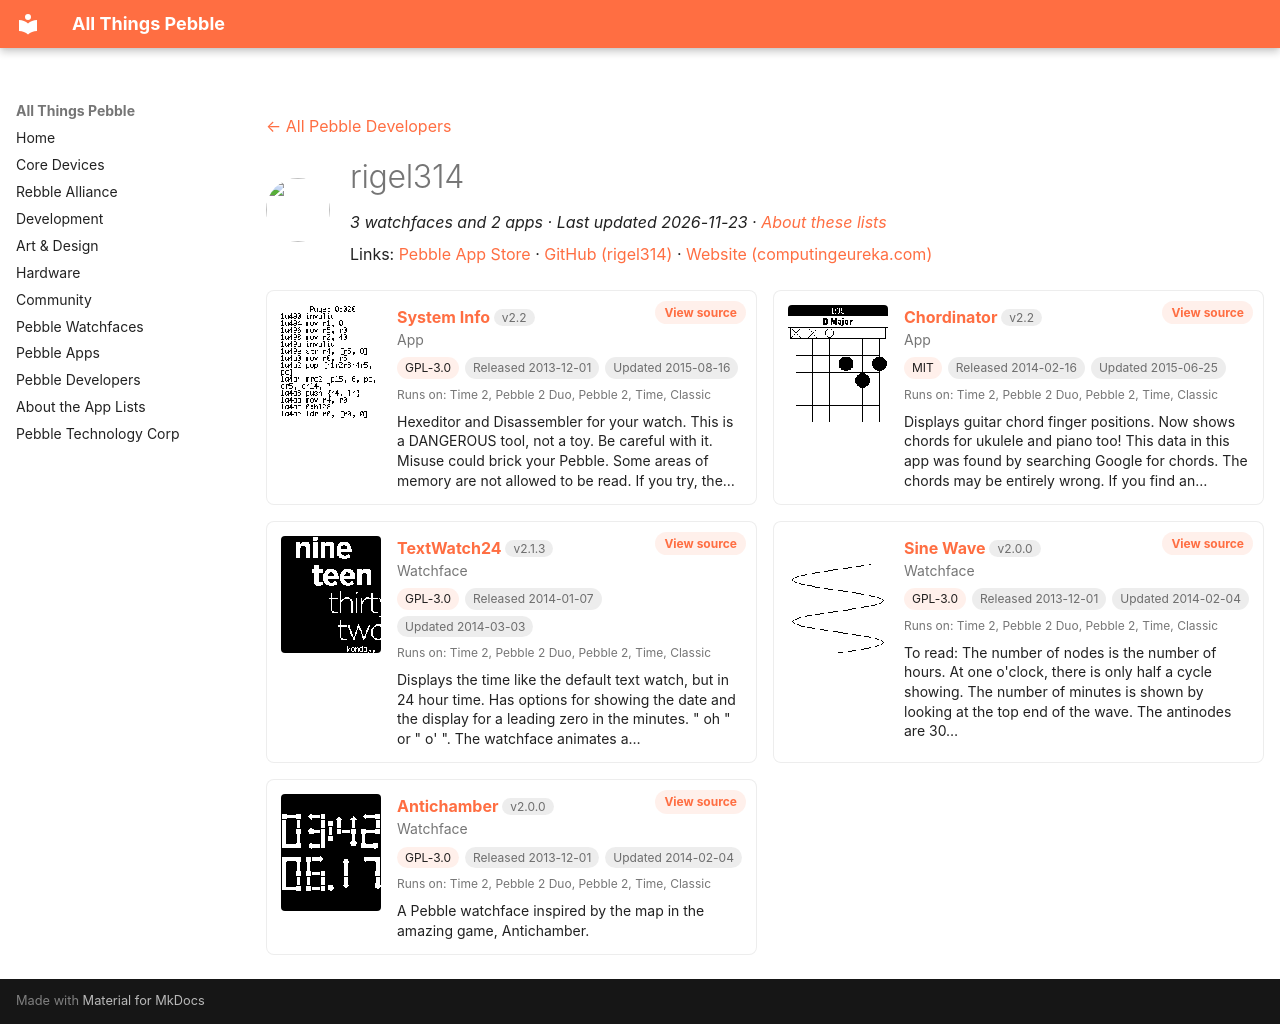

repository: saltedlolly/all-things-pebble · page: developers/rigel314.html · generator: mkdocs

---
title: "rigel314"
hide:
  - toc
---

<!-- Generated by scripts/update_app_directory.py: do not edit by hand -->
[← All Pebble Developers](../developers.md)

<div class="dev-header" markdown>
<img class="dev-avatar" src="https://github.com/rigel314.png?size=128" alt="" width="64" height="64" loading="lazy" onerror="this.remove()">
<div class="dev-intro" markdown>

# rigel314

*3 watchfaces and 2 apps · Last updated 2026-11-23 · [About these lists](../about-app-lists.md)*

Links: [Pebble App Store](https://apps.repebble.com/apps/dev/rigel314_529aa0fad17b50707b00001d) · [GitHub (rigel314)](https://github.com/rigel314) · [Website (computingeureka.com)](http://computingeureka.com)

</div>
</div>

<div class="dev-controls" data-search-exclude hidden>
<div class="dev-filter" role="group" aria-label="Show"><button type="button" data-filter="all" aria-pressed="true">All <span>5</span></button><button type="button" data-filter="watchface" aria-pressed="false">Watchfaces <span>3</span></button><button type="button" data-filter="watchapp" aria-pressed="false">Apps <span>2</span></button></div>
<label class="dev-sort">Sort by <select><option value="updated">Recently updated</option><option value="released">Newest release</option><option value="title">A–Z</option></select></label>
</div>

<div class="app-grid dev-apps" data-search-exclude>
<div class="app-card" data-type="watchapp" data-title="system info" data-released="2013-12-01" data-updated="2015-08-16">
<a class="app-shot" href="https://apps.repebble.com/529aa8d5d17b5078d7000025" data-search-exclude><img src="../images/apps/529aa8d5d17b5078d7000025.png" alt="System Info" loading="lazy"></a>
<div class="app-info">
<h2 class="app-name" id="app-529aa8d5d17b5078d7000025"><a href="https://apps.repebble.com/529aa8d5d17b5078d7000025">System Info</a> <span class="app-version" title="Latest version" data-search-exclude>v2.2</span></h2>
<a class="app-source" href="https://github.com/rigel314/pebbleSystemInfo" title="Source code" data-search-exclude>View source</a>
<div class="app-dev">App</div>
<div class="app-tags" data-search-exclude><span class="app-licence" title="Licence">GPL-3.0</span> <span title="First published in the app store">Released 2013-12-01</span> <span title="Latest release in the app store">Updated 2015-08-16</span></div>
<div class="app-watches" title="Supported watches" data-search-exclude>Runs on: Time 2, Pebble 2 Duo, Pebble 2, Time, Classic</div>
<p class="app-desc">Hexeditor and Disassembler for your watch. This is a DANGEROUS tool, not a toy. Be careful with it. Misuse could brick your Pebble. Some areas of memory are not allowed to be read. If you try, the…</p>
</div>
</div>
<div class="app-card" data-type="watchapp" data-title="chordinator" data-released="2014-02-16" data-updated="2015-06-25">
<a class="app-shot" href="https://apps.repebble.com/5300d1fdd1653b1dec0000b1" data-search-exclude><img src="../images/apps/5300d1fdd1653b1dec0000b1.png" alt="Chordinator" loading="lazy"></a>
<div class="app-info">
<h2 class="app-name" id="app-5300d1fdd1653b1dec0000b1"><a href="https://apps.repebble.com/5300d1fdd1653b1dec0000b1">Chordinator</a> <span class="app-version" title="Latest version" data-search-exclude>v2.2</span></h2>
<a class="app-source" href="https://github.com/rigel314/pebbleChordinator" title="Source code" data-search-exclude>View source</a>
<div class="app-dev">App</div>
<div class="app-tags" data-search-exclude><span class="app-licence" title="Licence">MIT</span> <span title="First published in the app store">Released 2014-02-16</span> <span title="Latest release in the app store">Updated 2015-06-25</span></div>
<div class="app-watches" title="Supported watches" data-search-exclude>Runs on: Time 2, Pebble 2 Duo, Pebble 2, Time, Classic</div>
<p class="app-desc">Displays guitar chord finger positions. Now shows chords for ukulele and piano too! This data in this app was found by searching Google for chords. The chords may be entirely wrong. If you find an…</p>
</div>
</div>
<div class="app-card" data-type="watchface" data-title="textwatch24" data-released="2014-01-07" data-updated="2014-03-03">
<a class="app-shot" href="https://apps.repebble.com/52cb4b946e5f703b140000aa" data-search-exclude><img src="../images/apps/52cb4b946e5f703b140000aa.png" alt="TextWatch24" loading="lazy"></a>
<div class="app-info">
<h2 class="app-name" id="app-52cb4b946e5f703b140000aa"><a href="https://apps.repebble.com/52cb4b946e5f703b140000aa">TextWatch24</a> <span class="app-version" title="Latest version" data-search-exclude>v2.1.3</span></h2>
<a class="app-source" href="https://github.com/rigel314/pebbleTextWatch24" title="Source code" data-search-exclude>View source</a>
<div class="app-dev">Watchface</div>
<div class="app-tags" data-search-exclude><span class="app-licence" title="Licence">GPL-3.0</span> <span title="First published in the app store">Released 2014-01-07</span> <span title="Latest release in the app store">Updated 2014-03-03</span></div>
<div class="app-watches" title="Supported watches" data-search-exclude>Runs on: Time 2, Pebble 2 Duo, Pebble 2, Time, Classic</div>
<p class="app-desc">Displays the time like the default text watch, but in 24 hour time. Has options for showing the date and the display for a leading zero in the minutes. &quot; oh &quot; or &quot; o&#x27; &quot;. The watchface animates a…</p>
</div>
</div>
<div class="app-card" data-type="watchface" data-title="sine wave" data-released="2013-12-01" data-updated="2014-02-04">
<a class="app-shot" href="https://apps.repebble.com/529aad25d17b501dcd00002b" data-search-exclude><img src="../images/apps/529aad25d17b501dcd00002b.png" alt="Sine Wave" loading="lazy"></a>
<div class="app-info">
<h2 class="app-name" id="app-529aad25d17b501dcd00002b"><a href="https://apps.repebble.com/529aad25d17b501dcd00002b">Sine Wave</a> <span class="app-version" title="Latest version" data-search-exclude>v2.0.0</span></h2>
<a class="app-source" href="https://github.com/rigel314/pebbleSineWatch" title="Source code" data-search-exclude>View source</a>
<div class="app-dev">Watchface</div>
<div class="app-tags" data-search-exclude><span class="app-licence" title="Licence">GPL-3.0</span> <span title="First published in the app store">Released 2013-12-01</span> <span title="Latest release in the app store">Updated 2014-02-04</span></div>
<div class="app-watches" title="Supported watches" data-search-exclude>Runs on: Time 2, Pebble 2 Duo, Pebble 2, Time, Classic</div>
<p class="app-desc">To read: The number of nodes is the number of hours. At one o&#x27;clock, there is only half a cycle showing. The number of minutes is shown by looking at the top end of the wave. The antinodes are 30…</p>
</div>
</div>
<div class="app-card" data-type="watchface" data-title="antichamber" data-released="2013-12-01" data-updated="2014-02-04">
<a class="app-shot" href="https://apps.repebble.com/529aab4a16952349bb000027" data-search-exclude><img src="../images/apps/529aab4a16952349bb000027.png" alt="Antichamber" loading="lazy"></a>
<div class="app-info">
<h2 class="app-name" id="app-529aab4a16952349bb000027"><a href="https://apps.repebble.com/529aab4a16952349bb000027">Antichamber</a> <span class="app-version" title="Latest version" data-search-exclude>v2.0.0</span></h2>
<a class="app-source" href="https://github.com/rigel314/pebbleAntichamber" title="Source code" data-search-exclude>View source</a>
<div class="app-dev">Watchface</div>
<div class="app-tags" data-search-exclude><span class="app-licence" title="Licence">GPL-3.0</span> <span title="First published in the app store">Released 2013-12-01</span> <span title="Latest release in the app store">Updated 2014-02-04</span></div>
<div class="app-watches" title="Supported watches" data-search-exclude>Runs on: Time 2, Pebble 2 Duo, Pebble 2, Time, Classic</div>
<p class="app-desc">A Pebble watchface inspired by the map in the amazing game, Antichamber.</p>
</div>
</div>
</div>
